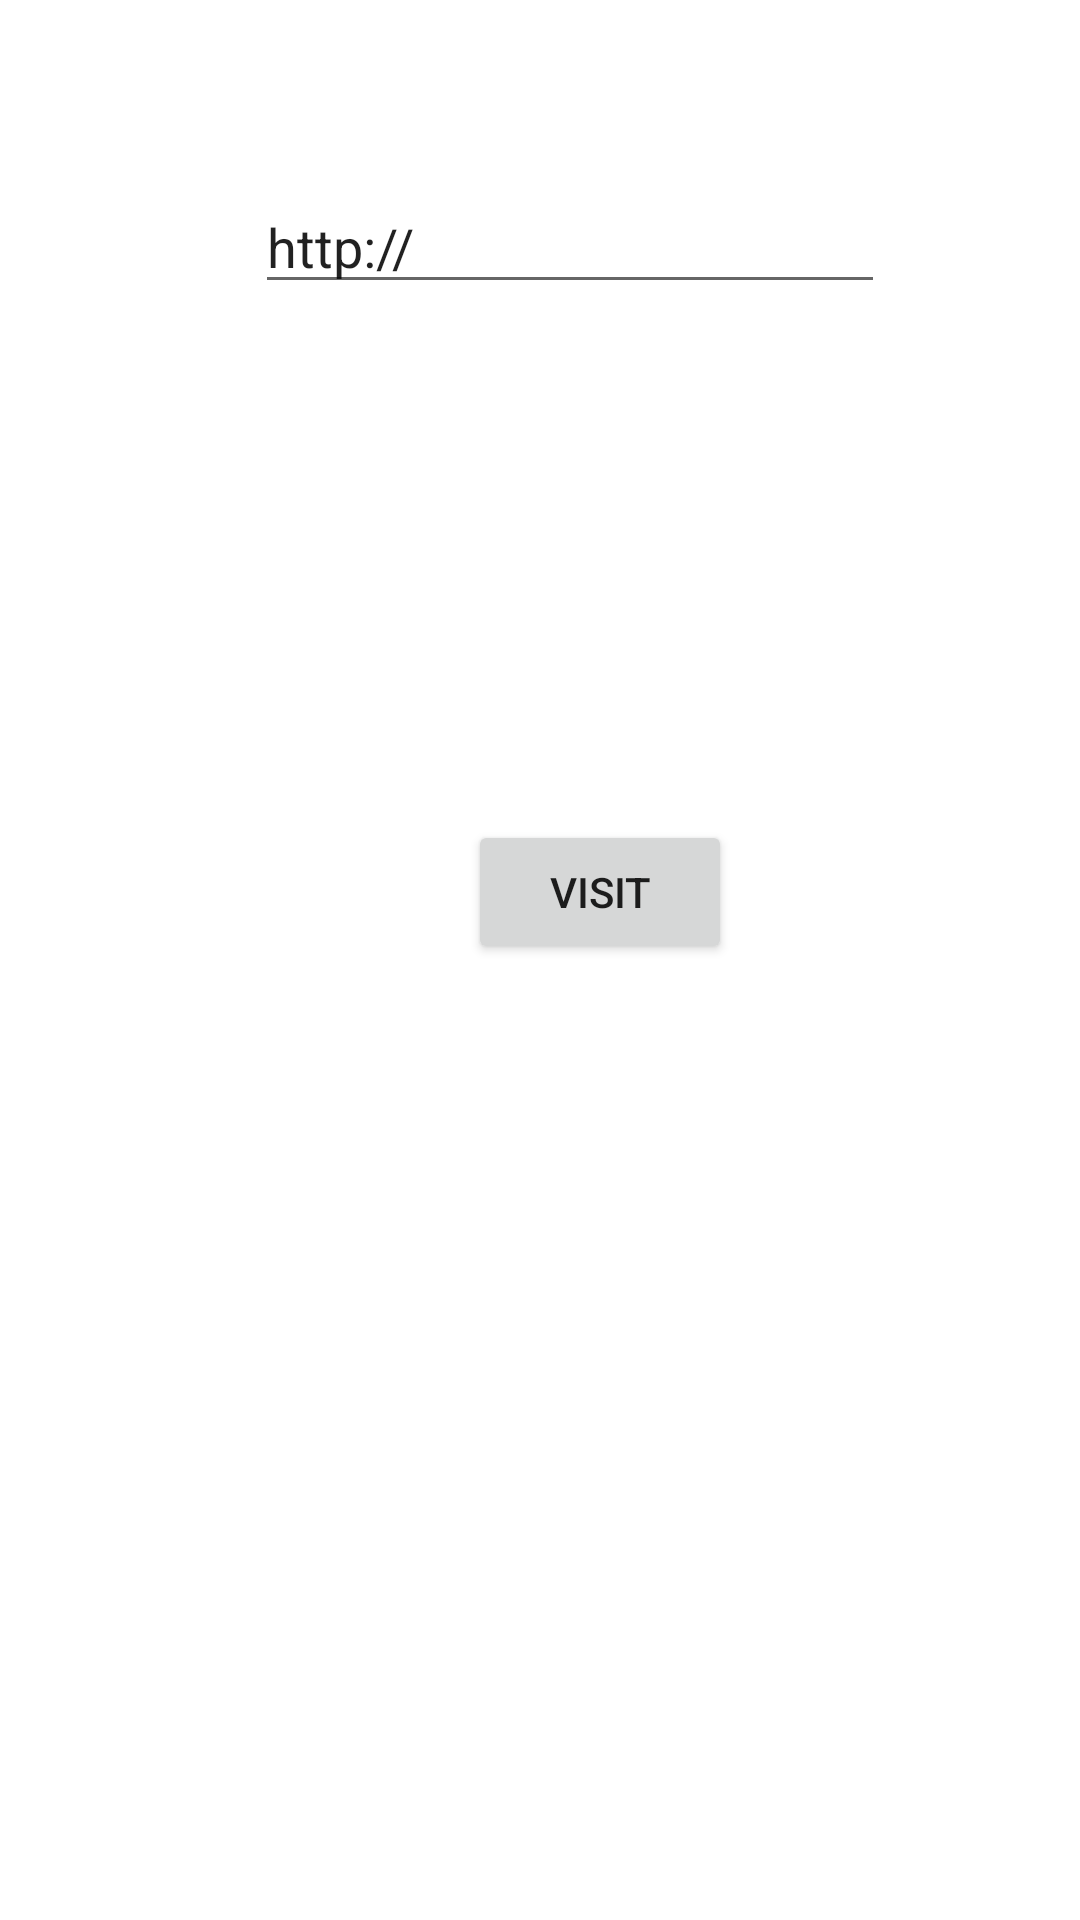

Reconstruct the res/layout file that produces this screen, plus the resources it refers to.
<!-- AndroidManifest.xml: application theme Theme.MaterialDesign -->
<!-- res/layout/activity_imp_intent_app.xml -->
<?xml version="1.0" encoding="utf-8"?>
<androidx.constraintlayout.widget.ConstraintLayout xmlns:android="http://schemas.android.com/apk/res/android"
    xmlns:app="http://schemas.android.com/apk/res-auto"
    xmlns:tools="http://schemas.android.com/tools"
    android:layout_width="match_parent"
    android:layout_height="match_parent"
    tools:context=".ImpIntentApp">

    <EditText
        android:id="@+id/editText"
        android:layout_width="wrap_content"
        android:layout_height="wrap_content"
        android:layout_marginEnd="8dp"
        android:layout_marginStart="8dp"
        android:layout_marginTop="60dp"
        android:ems="10"
        android:text="http://"
        app:layout_constraintEnd_toEndOf="parent"
        app:layout_constraintHorizontal_bias="0.575"
        app:layout_constraintStart_toStartOf="parent"
        app:layout_constraintTop_toTopOf="parent"
        android:inputType="textUri"/>

    <Button
        android:id="@+id/button"
        android:layout_width="wrap_content"
        android:layout_height="wrap_content"
        android:layout_marginRight="8dp"
        android:layout_marginLeft="156dp"
        android:layout_marginTop="172dp"
        android:text="visit"
        app:layout_constraintEnd_toEndOf="parent"
        app:layout_constraintHorizontal_bias="0.0"
        app:layout_constraintStart_toStartOf="parent"
        app:layout_constraintTop_toBottomOf="@+id/editText"
        android:layout_marginEnd="8dp"
        android:layout_marginStart="156dp"/>
</androidx.constraintlayout.widget.ConstraintLayout>
<!-- resources referenced by this layout -->
<resources>
  <style name="Theme.MaterialDesign" parent="Theme.MaterialComponents.DayNight.DarkActionBar">
          
          <item name="colorPrimary">@color/colorPrimary</item>
          <item name="colorPrimaryVariant">@color/colorPrimaryDark</item>
          <item name="colorOnPrimary">@color/colorAccent</item>
          
          <item name="colorSecondary">@color/teal_200</item>
          <item name="colorSecondaryVariant">@color/teal_700</item>
          <item name="colorOnSecondary">@color/black</item>
          
          <item name="android:statusBarColor">?attr/colorPrimaryVariant</item>
          
      </style>
  <!-- not gathered from this repository: default colours our renderer supplied (Android Studio template values) -->
  <color name="teal_200">#FF03DAC5</color>
  <color name="teal_700">#FF018786</color>
  <color name="black">#FF000000</color>
  <color name="colorPrimary">#FF6200EE</color>
  <color name="colorPrimaryDark">#FF3700B3</color>
  <color name="colorAccent">#FF03DAC5</color>
</resources>
